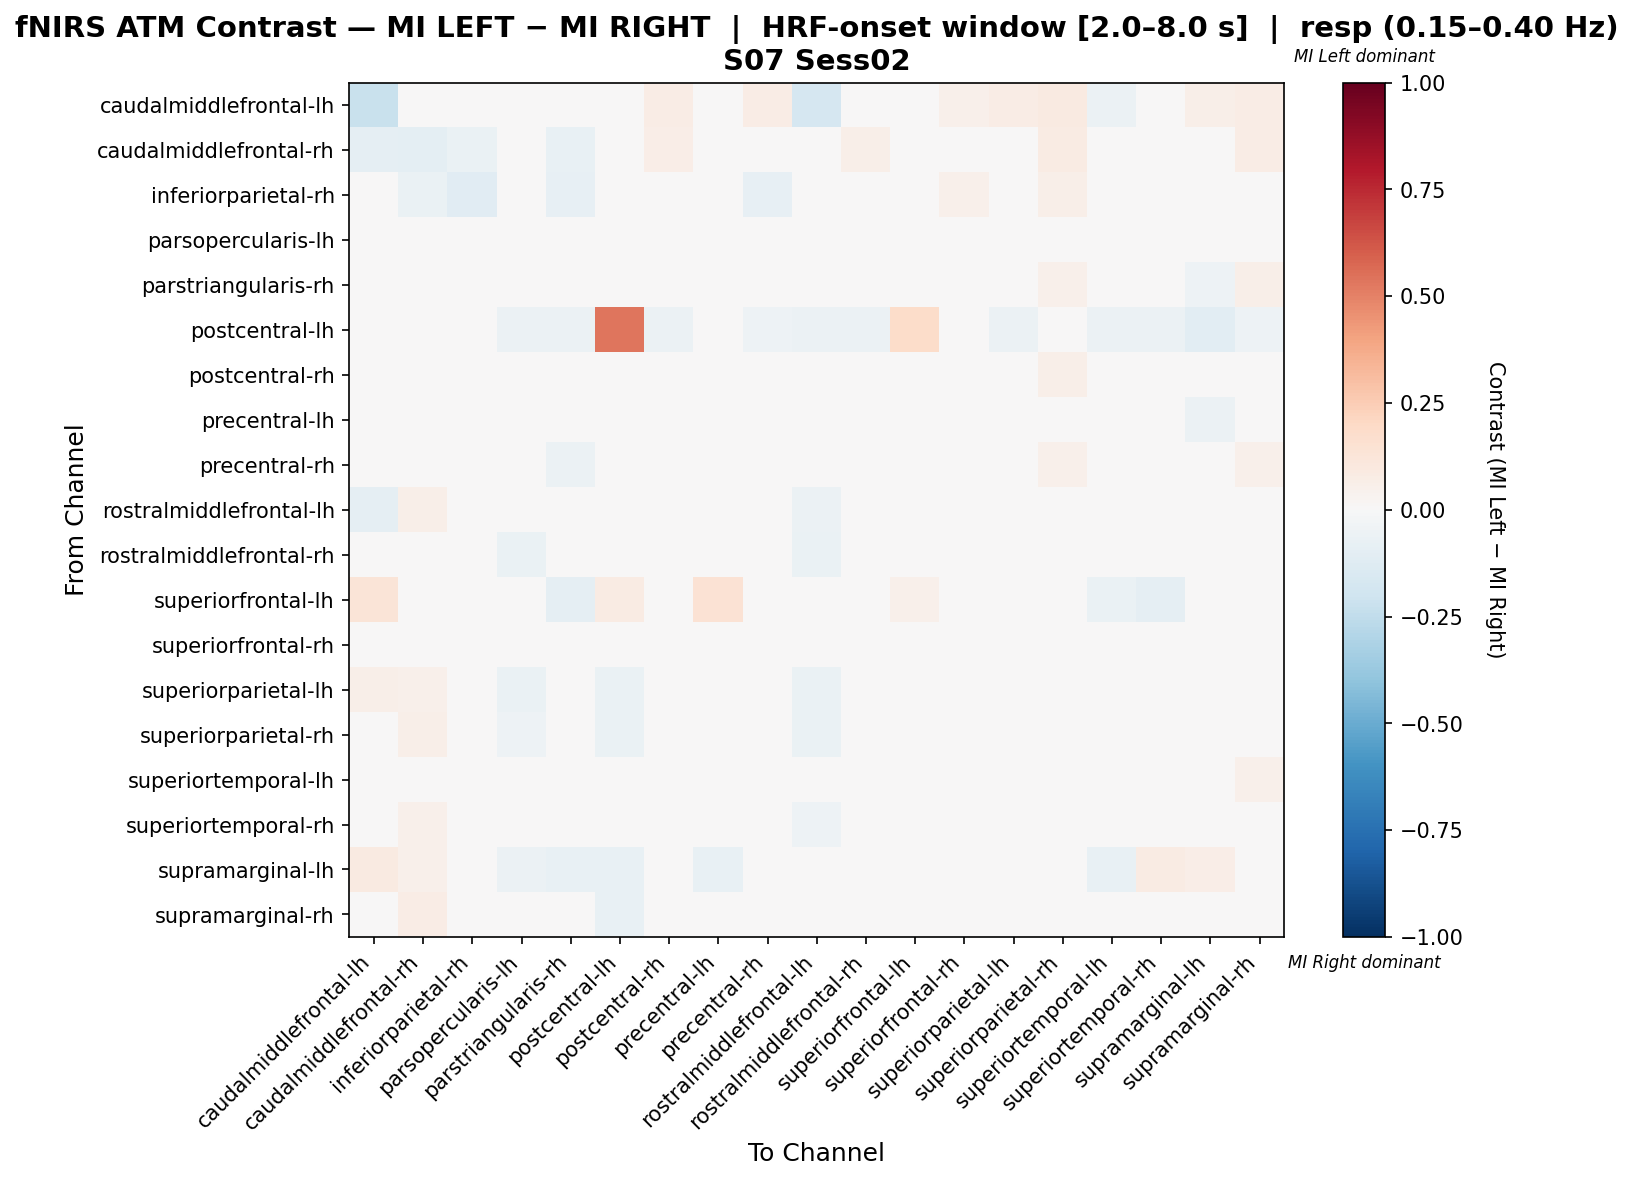

Source data for this figure (header and first rows):
, caudalmiddlefrontal-lh, caudalmiddlefrontal-rh, inferiorparietal-rh, parsopercularis-lh, parstriangularis-rh, postcentral-lh, postcentral-rh, precentral-lh, precentral-rh, rostralmiddlefrontal-lh, rostralmiddlefrontal-rh, superiorfrontal-lh, superiorfrontal-rh, superiorparietal-lh, superiorparietal-rh, superiortemporal-lh, superiortemporal-rh, supramarginal-lh, supramarginal-rh
caudalmiddlefrontal-lh, -0.2197, -0.04076, 0.03093, -0.04615, -0.04092, 0.0, 0.07216, -0.03061, 0.07216, -0.1692, 0.04647, 0.02062, 0.05155, 0.07216, 0.09278, -0.06138, 0.01586, 0.06186, 0.07216
caudalmiddlefrontal-rh, -0.08777, -0.0992, -0.06899, -0.0298, -0.0741, 0.0, 0.06532, -0.006328, -0.02674, -0.02041, 0.05552, 0.0, 0.04695, 0.04225, 0.07981, 0.01245, 0.02184, 0.01408, 0.07512
inferiorparietal-rh, 0.03333, -0.06667, -0.1167, 0.025, -0.08333, -0.03333, 0.04167, 0.03333, -0.08333, 0.0, 0.04167, 0.0, 0.05, 0.008333, 0.05833, 0.025, 0.03333, -0.008333, 0.04167
parsopercularis-lh, -0.03279, 0.01721, 0.03791, 0.03135, 0.009016, -0.03279, 0.005123, -0.02377, 0.005123, -0.03115, 0.009836, 0.0, 0.01721, -0.007787, 0.01721, -0.01516, -0.007377, -0.02459, 0.02541
parstriangularis-rh, -0.02751, 0.03813, -0.01759, -0.00996, -0.01768, -0.03209, 0.01294, 0.01829, -0.0138, -0.02678, 0.02821, -0.02139, 0.003796, 0.01678, 0.05037, -0.001592, -0.001592, -0.05348, 0.05495
postcentral-lh, 0.04545, 0.0, -0.03061, -0.06122, -0.06122, 0.539, -0.06122, 0.03989, -0.05102, -0.06122, -0.06122, 0.1818, -0.04082, -0.06122, -0.04082, -0.06122, -0.06122, -0.102, -0.05102
postcentral-rh, 0.02224, 0.036, 0.036, -0.04022, -0.02359, -0.0438, 0.009182, -0.005763, 0.005955, -0.04871, 0.01241, 0.0, -0.00899, 0.003573, 0.05501, -0.02443, -0.001345, -0.02071, 0.03719
precentral-lh, 0.006193, 0.02809, 0.02107, -0.03954, 0.00564, -0.04545, 0.004811, -0.01847, 0.01239, -0.02439, 0.02726, 0.0219, 0.00564, -0.001659, 0.03539, -0.03334, 0.01996, -0.06061, 0.03511
precentral-rh, 0.01894, 0.001918, -0.0148, -0.04104, -0.05543, -0.02878, 0.03049, 0.009215, -0.0222, -0.03861, 0.01134, 0.0, 0.004454, 0.01408, 0.05218, -0.005276, 0.01144, -0.002535, 0.05461
rostralmiddlefrontal-lh, -0.08759, 0.05769, 0.02629, -0.04925, 0.02119, -0.0292, 0.0117, -0.002902, 0.02374, -0.05505, 0.01134, 0.0, 0.02629, -0.005101, 0.019, 0.008794, 0.006596, -0.0219, 0.03834
rostralmiddlefrontal-rh, 0.01409, 0.03682, 0.02682, -0.06318, 0.01114, -0.04, 0.01955, 0.001136, 0.008182, -0.06318, -0.007727, 0.0, -0.0002273, -0.0002273, 0.03386, -0.006136, 0.009545, -0.01864, 0.03818
superiorfrontal-lh, 0.125, 0.0, 0.0, 0.0, -0.09302, 0.07849, -0.04651, 0.141, 0.0, 0.0, 0.0, 0.05087, 0.0, -0.02326, 0.0, -0.06977, -0.09302, -0.04651, -0.02326
superiorfrontal-rh, 0.03306, 0.04455, 0.03445, -0.03764, -0.03183, -0.0404, -0.01897, -0.0001453, -0.01897, -0.02754, -0.001671, 0.0, 0.01853, 0.01715, 0.03873, -0.03336, -0.008866, -0.00872, 0.04164
superiorparietal-lh, 0.06087, 0.05217, 0.01108, -0.0648, 0.01608, -0.06849, 0.009768, 0.006075, -0.007624, -0.0648, -0.003931, 0.0, 0.006075, 0.01846, 0.04086, -0.007624, 0.009768, -0.0374, 0.02347
superiorparietal-rh, 0.04688, 0.05729, -0.01089, -0.05445, 0.03646, -0.06818, 0.02036, 0.006629, 0.009943, -0.06487, -0.002367, 0.0, 0.006629, -0.0004735, 0.03078, -0.01089, 0.004735, -0.02983, 0.02225
superiortemporal-lh, -0.02456, 0.04477, 0.03022, -0.04353, -0.005512, -0.03911, 0.006786, -0.0111, 0.01125, -0.03457, 0.03251, -0.005587, 0.001162, 3.749390724007429e-05, 0.03806, -0.01777, 0.009036, -0.04469, 0.0526
superiortemporal-rh, -0.01236, 0.05278, 0.01929, -0.04091, -0.02486, -0.0443, 0.008479, 0.003543, 0.01635, -0.05187, 0.00539, -0.01266, 0.005088, 0.005088, 0.04645, -0.02317, 0.007238, -0.009267, 0.04969
supramarginal-lh, 0.08824, 0.0502, 0.01826, -0.06034, -0.07759, -0.07759, 0.004564, -0.07759, 0.01318, -0.0431, 0.01572, 0.0, 0.007099, -0.007606, 0.03905, -0.0715, 0.08063, 0.06795, 0.03043
supramarginal-rh, 0.03646, 0.07292, -0.00119, -0.04018, 0.02351, -0.07143, 0.006696, -0.00506, 0.001488, -0.02976, 0.01711, 0.0, -0.01548, -0.02455, 0.02098, 0.001488, 0.02232, -0.04152, 0.02619
